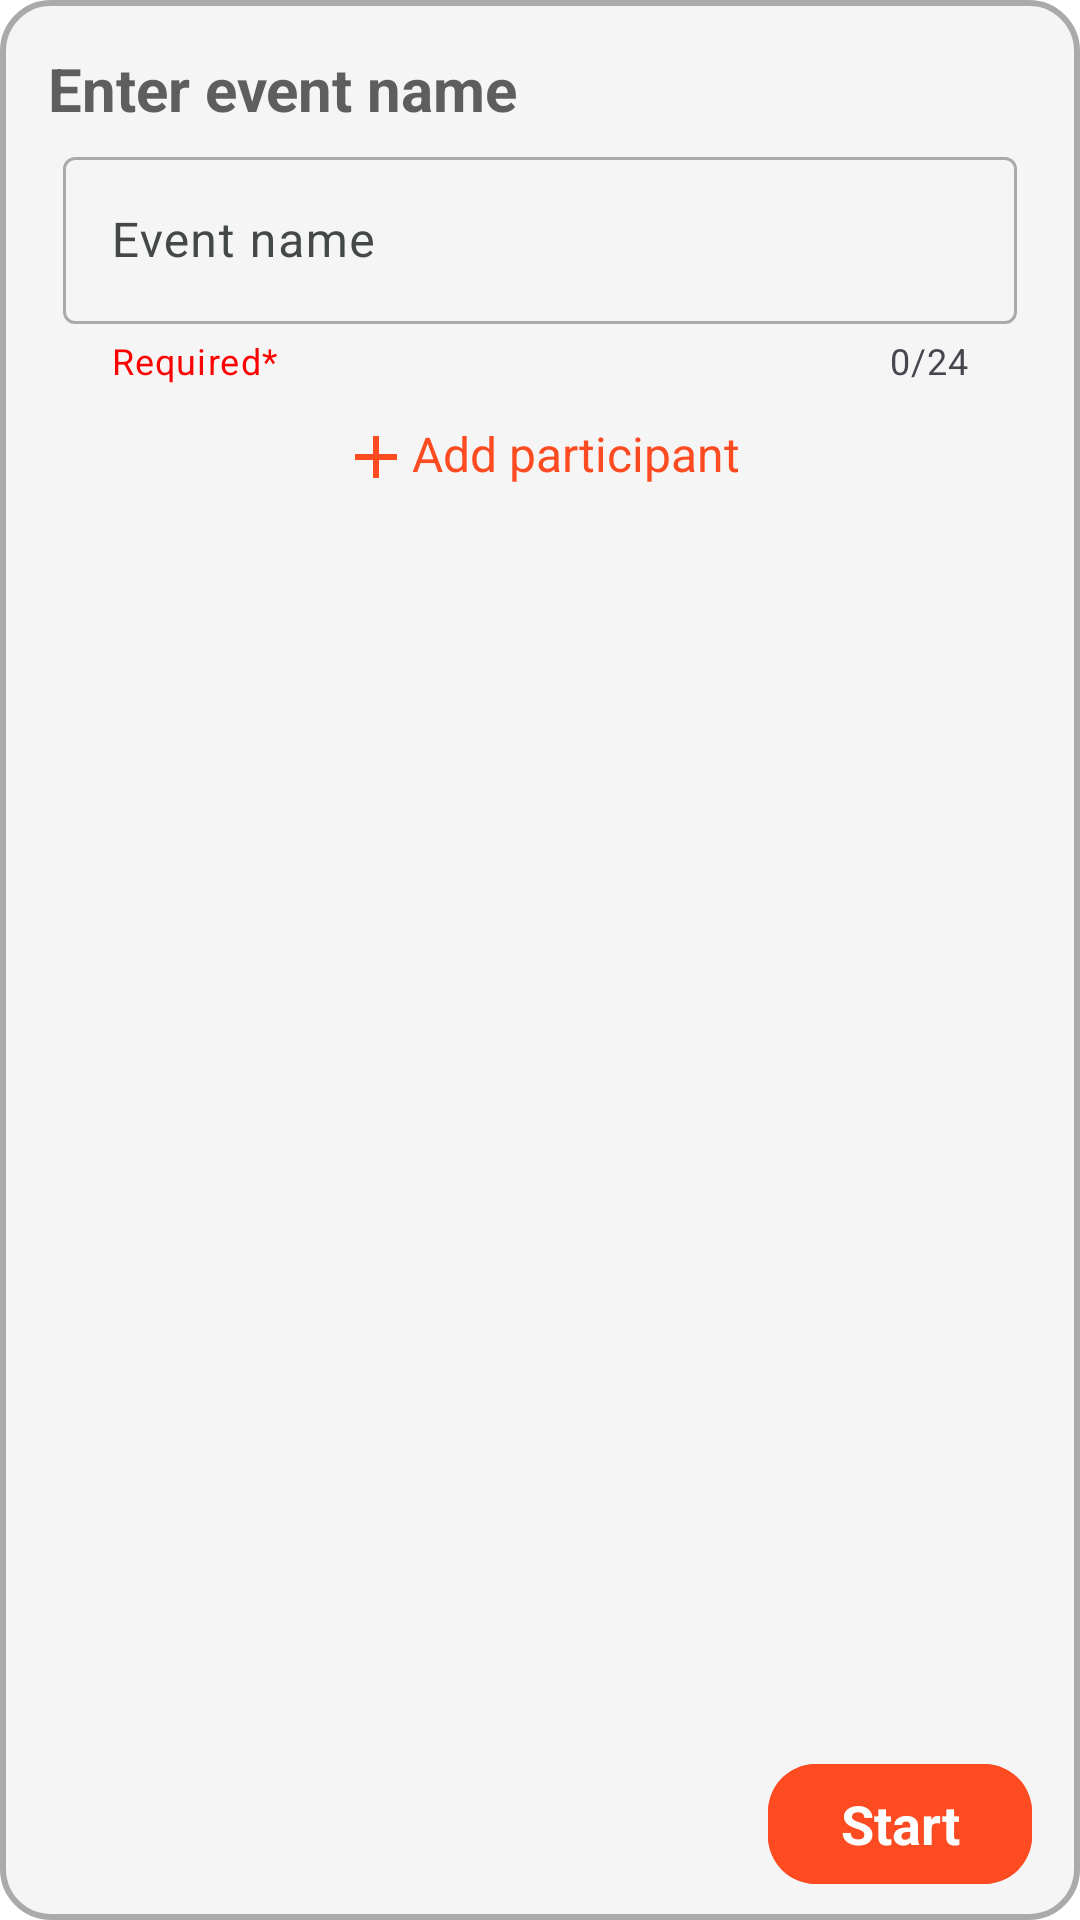

Here is an Android app screen rendered from its layout file. Give the layout XML and the strings, colors and styles it references.
<!-- AndroidManifest.xml: application theme Theme.PartyBankCalculator -->
<!-- res/layout/add_event_layout.xml -->
<?xml version="1.0" encoding="utf-8"?>
<androidx.constraintlayout.widget.ConstraintLayout xmlns:android="http://schemas.android.com/apk/res/android"
    android:layout_width="350dp"
    android:layout_height="wrap_content"
    xmlns:app="http://schemas.android.com/apk/res-auto"
    xmlns:tools="http://schemas.android.com/tools"
    android:layout_gravity="center"
    android:background="@drawable/card_form">

    <TextView
        android:id="@+id/titleTxt"
        android:layout_width="0dp"
        android:layout_height="wrap_content"
        android:layout_margin="16dp"
        android:text="@string/enter_event_name"
        android:theme="@style/TitleText"
        app:layout_constraintEnd_toEndOf="parent"
        app:layout_constraintStart_toStartOf="parent"
        app:layout_constraintTop_toTopOf="parent" />

    <com.google.android.material.textfield.TextInputLayout
        android:id="@+id/inputLayout"
        android:layout_width="318dp"
        android:layout_height="wrap_content"
        android:layout_marginHorizontal="16dp"
        android:hint="@string/event_name"
        app:counterEnabled="true"
        style="@style/InputLayoutStyle"
        app:counterMaxLength="24"
        app:endIconTint="@color/mainColor"
        app:endIconDrawable="@drawable/baseline_cancel_24"
        app:endIconMode="clear_text"
        app:helperText="@string/required_field"
        android:layout_marginVertical="4dp"
        app:helperTextTextColor="@color/red"
        app:layout_constraintEnd_toEndOf="parent"
        app:layout_constraintStart_toStartOf="parent"
        app:layout_constraintTop_toBottomOf="@id/titleTxt"
        app:layout_constraintBottom_toTopOf="@+id/addParticipantLayout">

        <com.google.android.material.textfield.TextInputEditText
            android:id="@+id/nameEditText"
            android:layout_width="match_parent"
            android:layout_height="wrap_content"
            android:inputType="textPersonName"
            android:maxLength="24"
            android:maxLines="1" />
    </com.google.android.material.textfield.TextInputLayout>

    <LinearLayout
        android:id="@+id/addParticipantLayout"
        android:layout_width="wrap_content"
        android:layout_height="wrap_content"
        android:orientation="horizontal"
        android:layout_marginVertical="12dp"
        app:layout_constraintEnd_toEndOf="parent"
        app:layout_constraintStart_toStartOf="parent"
        app:layout_constraintTop_toBottomOf="@+id/inputLayout">

        <ImageView
            android:id="@+id/imageAdd"
            android:layout_width="wrap_content"
            android:layout_height="wrap_content"
            app:tint="@color/alternative"
            android:src="@drawable/baseline_add_24"/>

        <TextView
            android:layout_width="wrap_content"
            android:layout_height="wrap_content"
            android:textColor="@color/alternative"
            android:text="@string/add_participant"/>
    </LinearLayout>

    <androidx.recyclerview.widget.RecyclerView
        android:id="@+id/participantRecycler"
        android:layout_width="match_parent"
        android:layout_height="wrap_content"
        android:layout_marginVertical="8dp"
        android:clipToPadding="true"
        android:nestedScrollingEnabled="false"
        app:layout_constraintBottom_toTopOf="@id/positiveButton"
        app:layout_constraintTop_toBottomOf="@+id/addParticipantLayout"
        tools:listitem="@layout/participant_element" />

    <com.google.android.material.button.MaterialButton
        android:id="@+id/positiveButton"
        style="@style/ButtonStyle"
        android:layout_width="wrap_content"
        android:layout_height="wrap_content"
        android:layout_marginHorizontal="16dp"
        android:layout_marginVertical="8dp"
        android:text="@string/start"
        app:layout_constraintBottom_toBottomOf="parent"
        app:layout_constraintEnd_toEndOf="parent" />
</androidx.constraintlayout.widget.ConstraintLayout>
<!-- res/layout/participant_element.xml (included above) -->
<?xml version="1.0" encoding="utf-8"?>
<androidx.constraintlayout.widget.ConstraintLayout xmlns:android="http://schemas.android.com/apk/res/android"
    xmlns:app="http://schemas.android.com/apk/res-auto"
    android:layout_width="match_parent"
    android:paddingHorizontal="16dp"
    android:layout_height="wrap_content">

    <TextView
        android:id="@+id/participantNameTxt"
        android:layout_width="wrap_content"
        android:layout_height="wrap_content"
        android:text="ParticipantName123456789"
        android:layout_marginVertical="8dp"
        android:textSize="18sp"
        android:maxLines="2"
        android:maxLength="20"
        app:layout_constraintBottom_toBottomOf="parent"
        app:layout_constraintEnd_toStartOf="@+id/guidelineEnd"
        app:layout_constraintStart_toStartOf="@+id/guidelineStart"
        app:layout_constraintTop_toTopOf="parent" />

    <ImageView
        android:id="@+id/editBtn"
        android:layout_width="32dp"
        android:layout_height="32dp"
        android:src="@drawable/baseline_mode_edit_24"
        app:layout_constraintBottom_toBottomOf="parent"
        app:layout_constraintEnd_toStartOf="@+id/guidelineDivideEndIcons"
        app:layout_constraintStart_toStartOf="@+id/guidelineEnd"
        app:layout_constraintTop_toTopOf="parent"
        app:tint="@color/mainColor" />

    <ImageView
        android:id="@+id/deleteBtn"
        android:layout_width="32dp"
        android:layout_height="32dp"
        android:src="@drawable/baseline_cancel_24"
        app:layout_constraintBottom_toBottomOf="parent"
        app:layout_constraintEnd_toEndOf="parent"
        app:layout_constraintStart_toStartOf="@+id/guidelineDivideEndIcons"
        app:layout_constraintTop_toTopOf="parent"
        app:tint="@color/secondColor" />

    <androidx.constraintlayout.widget.Guideline
        android:id="@+id/guidelineStart"
        android:layout_width="wrap_content"
        android:layout_height="wrap_content"
        android:orientation="vertical"
        app:layout_constraintGuide_percent="0.1"/>

    <androidx.constraintlayout.widget.Guideline
        android:id="@+id/guidelineEnd"
        android:layout_width="wrap_content"
        android:layout_height="wrap_content"
        android:orientation="vertical"
        app:layout_constraintGuide_percent="0.78"/>

    <androidx.constraintlayout.widget.Guideline
        android:id="@+id/guidelineDivideEndIcons"
        android:layout_width="wrap_content"
        android:layout_height="wrap_content"
        android:orientation="vertical"
        app:layout_constraintGuide_percent="0.88"/>
</androidx.constraintlayout.widget.ConstraintLayout>
<!-- resources referenced by this layout -->
<resources>
  <color name="alternative">@color/secondColor</color>
  <color name="mainColor">#adff54</color>
  <color name="red">#FF0000</color>
  <color name="secondColor">#FFFF4B21</color>
  <!-- drawable baseline_add_24 (drawable) -->
  <vector xmlns:android="http://schemas.android.com/apk/res/android" android:height="24dp" android:tint="#ADFF54" android:viewportHeight="24" android:viewportWidth="24" android:width="24dp">
        
      <path android:fillColor="@android:color/white" android:pathData="M19,13h-6v6h-2v-6H5v-2h6V5h2v6h6v2z"/>
      
  </vector>
  <!-- drawable baseline_cancel_24 (drawable) -->
  <vector xmlns:android="http://schemas.android.com/apk/res/android" android:height="24dp" android:tint="#ADFF54" android:viewportHeight="24" android:viewportWidth="24" android:width="24dp">
        
      <path android:fillColor="@android:color/white" android:pathData="M12,2C6.47,2 2,6.47 2,12s4.47,10 10,10 10,-4.47 10,-10S17.53,2 12,2zM17,15.59L15.59,17 12,13.41 8.41,17 7,15.59 10.59,12 7,8.41 8.41,7 12,10.59 15.59,7 17,8.41 13.41,12 17,15.59z"/>
      
  </vector>
  <!-- drawable baseline_mode_edit_24 (drawable) -->
  <vector xmlns:android="http://schemas.android.com/apk/res/android" android:height="24dp" android:tint="#ADFF54" android:viewportHeight="24" android:viewportWidth="24" android:width="24dp">
        
      <path android:fillColor="@android:color/white" android:pathData="M3,17.25V21h3.75L17.81,9.94l-3.75,-3.75L3,17.25zM20.71,7.04c0.39,-0.39 0.39,-1.02 0,-1.41l-2.34,-2.34c-0.39,-0.39 -1.02,-0.39 -1.41,0l-1.83,1.83 3.75,3.75 1.83,-1.83z"/>
      
  </vector>
  <!-- drawable card_form (drawable) -->
  <?xml version="1.0" encoding="utf-8"?>
  <shape android:shape="rectangle" xmlns:android="http://schemas.android.com/apk/res/android">
      <corners android:radius="16dp"/>
      <solid android:color="@color/eventCardColor"/>
      <stroke android:color="@color/eventCardStroke" android:width="2dp"/>
  </shape>
  <string name="add_participant">Add participant</string>
  <string name="enter_event_name">Enter event name</string>
  <string name="event_name">Event name</string>
  <string name="required_field">Required*</string>
  <string name="start">Start</string>
  <style name="ButtonStyle" parent="Base.Theme.PartyBankCalculator">
          <item name="android:textSize">18sp</item>
          <item name="android:backgroundTint">@color/alternative</item>
          <item name="android:textColor">@color/white</item>
          <item name="android:textStyle">bold</item>
          <item name="cornerRadius">16dp</item>
      </style>
  <style name="InputLayoutStyle" parent="Base.Theme.PartyBankCalculator">
          <item name="hintTextColor">@color/secondColor</item>
          <item name="android:textColorHint">@color/hintColor</item>
          <item name="boxStrokeColor">@color/secondColor</item>
          <item name="cursorColor">@color/secondColor</item>
      </style>
  <style name="TitleText" parent="Base.Theme.PartyBankCalculator">
          <item name="android:textSize">20sp</item>
          <item name="android:textStyle">bold</item>
      </style>
  <style name="Theme.PartyBankCalculator" parent="Base.Theme.PartyBankCalculator" />
  <color name="eventCardColor">#BBF2F2F2</color>
  <color name="eventCardStroke">#FFAAAAAA</color>
  <color name="white">#FFFFFFFF</color>
  <color name="hintColor">#444848</color>
  <color name="mainGrey">#222222</color>
  <color name="bg_color">#EEFFFFFF</color>
  <color name="transparent">#00000000</color>
  <color name="alternativeSoft">#99FF4B21</color>
  <color name="textColor">#5E5E5E</color>
  <color name="cardViewColor">@color/white</color>
</resources>
